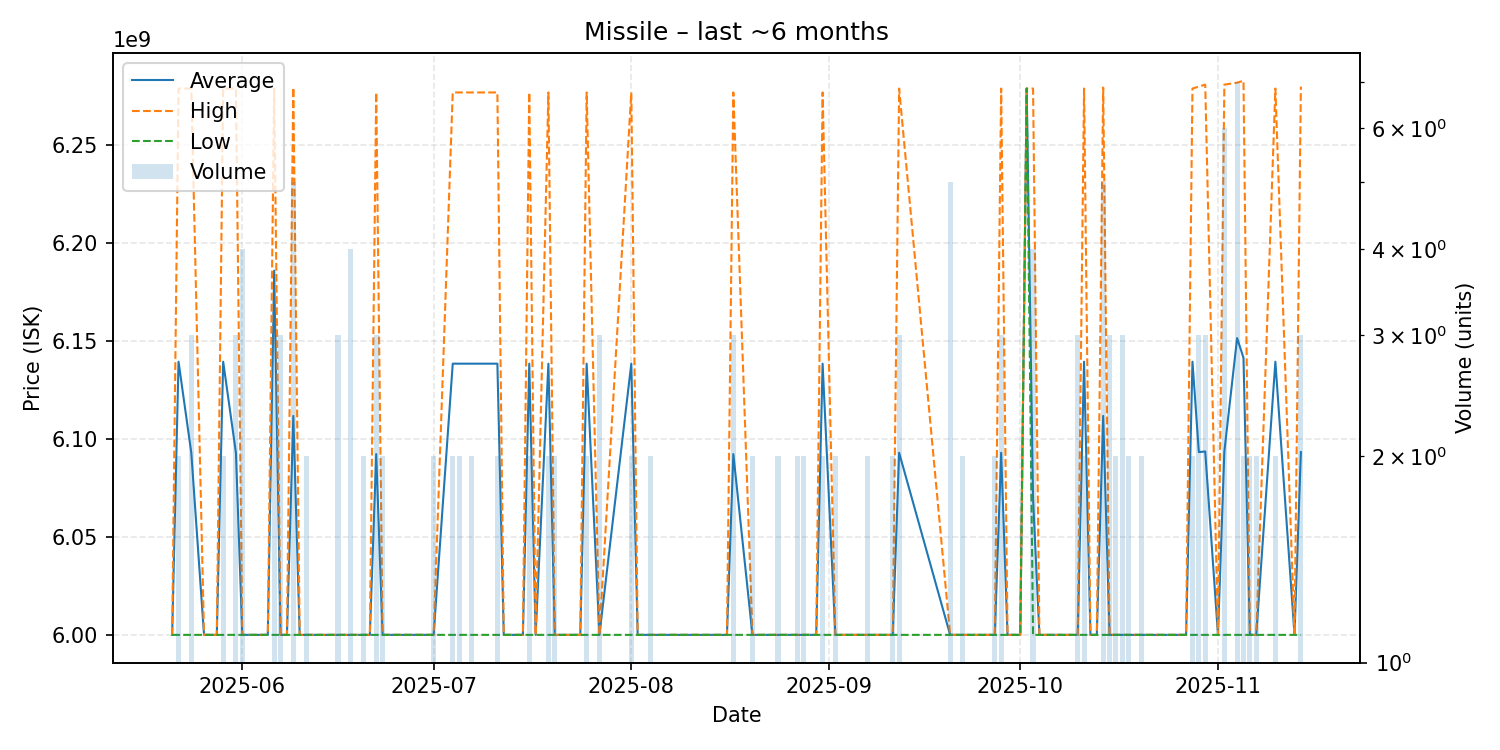

Values plotted in this chart, from the file beside it:
date, average, highest, lowest, order_count, volume
2025-05-21, 6000000000, 6000000000, 6000000000, 1, 1
2025-05-22, 6139500000, 6279000000, 6000000000, 2, 2
2025-05-24, 6093000000, 6279000000, 6000000000, 3, 3
2025-05-26, 6000000000, 6000000000, 6000000000, 1, 1
2025-05-27, 6000000000, 6000000000, 6000000000, 1, 1
2025-05-28, 6000000000, 6000000000, 6000000000, 1, 1
2025-05-29, 6139500000, 6279000000, 6000000000, 2, 2
2025-05-31, 6093000000, 6279000000, 6000000000, 3, 3
2025-06-01, 6000000000, 6000000000, 6000000000, 4, 4
2025-06-02, 6000000000, 6000000000, 6000000000, 1, 1
2025-06-04, 6000000000, 6000000000, 6000000000, 1, 1
2025-06-05, 6000000000, 6000000000, 6000000000, 1, 1
2025-06-06, 6186000000, 6279000000, 6000000000, 3, 3
2025-06-07, 6000000000, 6000000000, 6000000000, 3, 3
2025-06-08, 6000000000, 6000000000, 6000000000, 1, 1
2025-06-09, 6111800000, 6279500000, 6000000000, 5, 5
2025-06-10, 6000000000, 6000000000, 6000000000, 1, 1
2025-06-11, 6000000000, 6000000000, 6000000000, 2, 2
2025-06-14, 6000000000, 6000000000, 6000000000, 1, 1
2025-06-16, 6000000000, 6000000000, 6000000000, 3, 3
2025-06-17, 6000000000, 6000000000, 6000000000, 1, 1
2025-06-18, 6000000000, 6000000000, 6000000000, 4, 4
2025-06-20, 6000000000, 6000000000, 6000000000, 2, 2
2025-06-21, 6000000000, 6000000000, 6000000000, 1, 1
2025-06-22, 6092333333, 6277000000, 6000000000, 3, 3
2025-06-23, 6000000000, 6000000000, 6000000000, 2, 2
2025-06-27, 6000000000, 6000000000, 6000000000, 1, 1
2025-06-28, 6000000000, 6000000000, 6000000000, 1, 1
2025-06-30, 6000000000, 6000000000, 6000000000, 1, 1
2025-07-01, 6000000000, 6000000000, 6000000000, 2, 2
2025-07-04, 6138500000, 6277000000, 6000000000, 2, 2
2025-07-05, 6138500000, 6277000000, 6000000000, 2, 2
2025-07-07, 6138500000, 6277000000, 6000000000, 2, 2
2025-07-11, 6138500000, 6277000000, 6000000000, 2, 2
2025-07-12, 6000000000, 6000000000, 6000000000, 1, 1
2025-07-15, 6000000000, 6000000000, 6000000000, 1, 1
2025-07-16, 6138500000, 6277000000, 6000000000, 2, 2
2025-07-17, 6000000000, 6000000000, 6000000000, 1, 1
2025-07-19, 6138500000, 6277000000, 6000000000, 2, 2
2025-07-20, 6000000000, 6000000000, 6000000000, 2, 2
2025-07-23, 6000000000, 6000000000, 6000000000, 1, 1
2025-07-24, 6000000000, 6000000000, 6000000000, 1, 1
2025-07-25, 6138500000, 6277000000, 6000000000, 2, 2
2025-07-27, 6000000000, 6000000000, 6000000000, 3, 3
2025-08-01, 6138500000, 6277000000, 6000000000, 2, 2
2025-08-02, 6000000000, 6000000000, 6000000000, 1, 1
2025-08-04, 6000000000, 6000000000, 6000000000, 2, 2
2025-08-06, 6000000000, 6000000000, 6000000000, 1, 1
2025-08-09, 6000000000, 6000000000, 6000000000, 1, 1
2025-08-12, 6000000000, 6000000000, 6000000000, 1, 1
2025-08-14, 6000000000, 6000000000, 6000000000, 1, 1
2025-08-15, 6000000000, 6000000000, 6000000000, 1, 1
2025-08-16, 6000000000, 6000000000, 6000000000, 1, 1
2025-08-17, 6092333333, 6277000000, 6000000000, 3, 3
2025-08-20, 6000000000, 6000000000, 6000000000, 2, 2
2025-08-24, 6000000000, 6000000000, 6000000000, 2, 2
2025-08-27, 6000000000, 6000000000, 6000000000, 2, 2
2025-08-28, 6000000000, 6000000000, 6000000000, 2, 2
2025-08-29, 6000000000, 6000000000, 6000000000, 1, 1
2025-08-30, 6000000000, 6000000000, 6000000000, 1, 1
... 49 more rows
